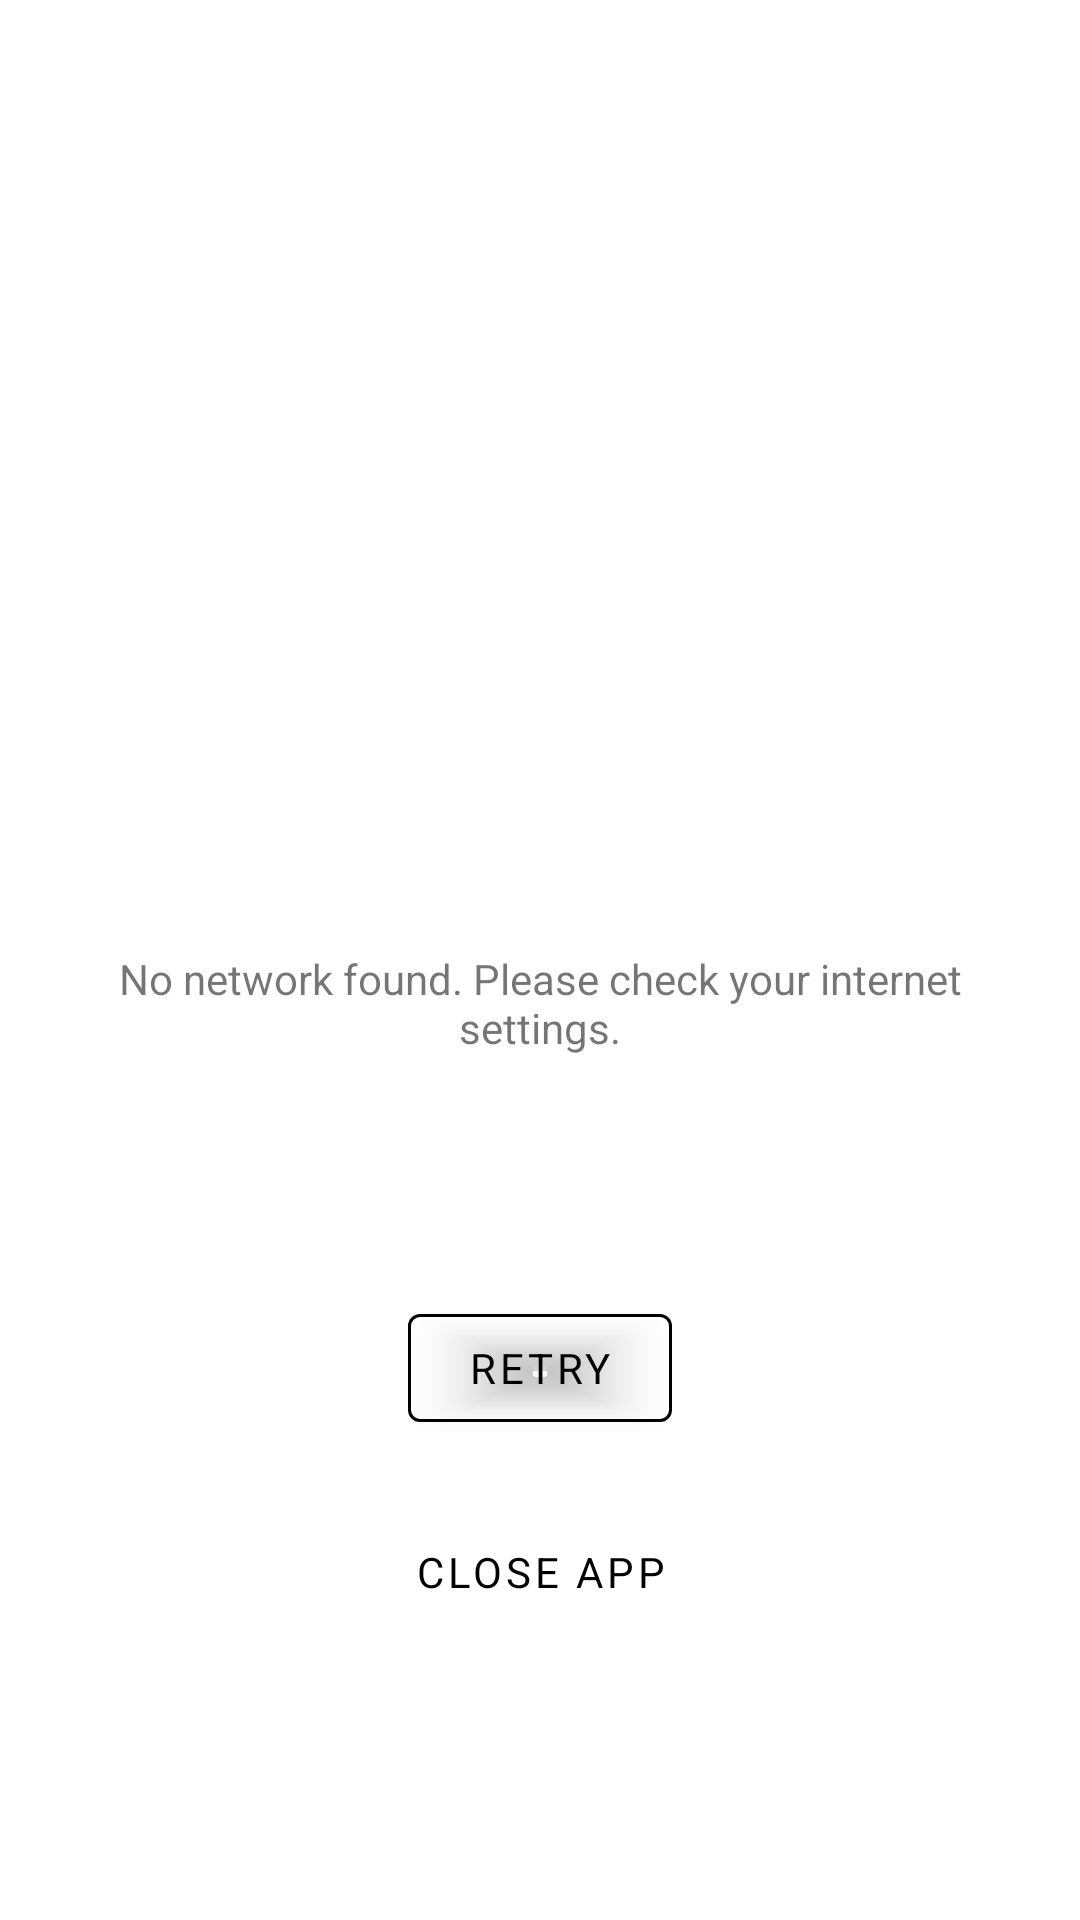

Produce the Android XML layout that renders to this screen, including the resource entries it uses.
<!-- AndroidManifest.xml: application theme Theme.InstaFashion -->
<!-- res/layout/activity_no_network_detected.xml -->
<?xml version="1.0" encoding="utf-8"?>
<LinearLayout xmlns:android="http://schemas.android.com/apk/res/android"
    xmlns:app="http://schemas.android.com/apk/res-auto"
    xmlns:tools="http://schemas.android.com/tools"
    android:layout_width="match_parent"
    android:layout_height="match_parent"
    tools:context=".noNetworkDetected"
    android:gravity="center">
    <LinearLayout
        android:layout_width="match_parent"
        android:layout_height="wrap_content"
        android:gravity="center"
        android:orientation="vertical">

        <ImageView
            android:layout_width="200dp"
            android:layout_height="200dp"
            android:src="@drawable/logo01">
        </ImageView>

        <TextView
            android:layout_width="300dp"
            android:layout_height="wrap_content"
            android:textAlignment="center"
            android:layout_marginTop="25dp"
            android:text="No network found. Please check your internet settings."/>

        <com.google.android.material.button.MaterialButton
            android:id="@+id/retryConnect"
            android:layout_width="wrap_content"
            android:layout_height="wrap_content"
            android:text="RETRY"
            app:strokeColor="@color/black"
            android:textColor="@color/black"
            app:strokeWidth="1dp"
            android:layout_marginTop="80dp"
            android:backgroundTint="@color/transparent"/>

        <Button
            android:id="@+id/exitApp"
            android:layout_width="wrap_content"
            android:layout_height="wrap_content"
            android:text="Close app"
            android:textColor="@color/black"
            android:layout_marginTop="20dp"
            android:background="@color/transparent" />
    </LinearLayout>
</LinearLayout>
<!-- resources referenced by this layout -->
<resources>
  <color name="black">#FF000000</color>
  <color name="transparent">#00000000</color>
  <style name="Theme.InstaFashion" parent="Theme.MaterialComponents.DayNight.DarkActionBar">
          
          <item name="colorPrimary">@color/pal1</item>
          <item name="colorPrimaryVariant">@color/pal2</item>
          <item name="colorOnPrimary">@color/white</item>
          
          <item name="colorSecondary">@color/pal3</item>
          <item name="colorSecondaryVariant">@color/pal4</item>
          <item name="colorOnSecondary">@color/black</item>
          
          <item name="android:statusBarColor" tools:targetApi="l">?attr/colorPrimaryVariant</item>
          
          <item name="fontFamily">@font/montserrat</item>
      </style>
  <color name="pal1">#FF334257</color>
  <color name="pal2">#FF476072</color>
  <color name="white">#FFFFFFFF</color>
  <color name="pal3">#FF548CA8</color>
  <color name="pal4">#FFEEEEEE</color>
</resources>
